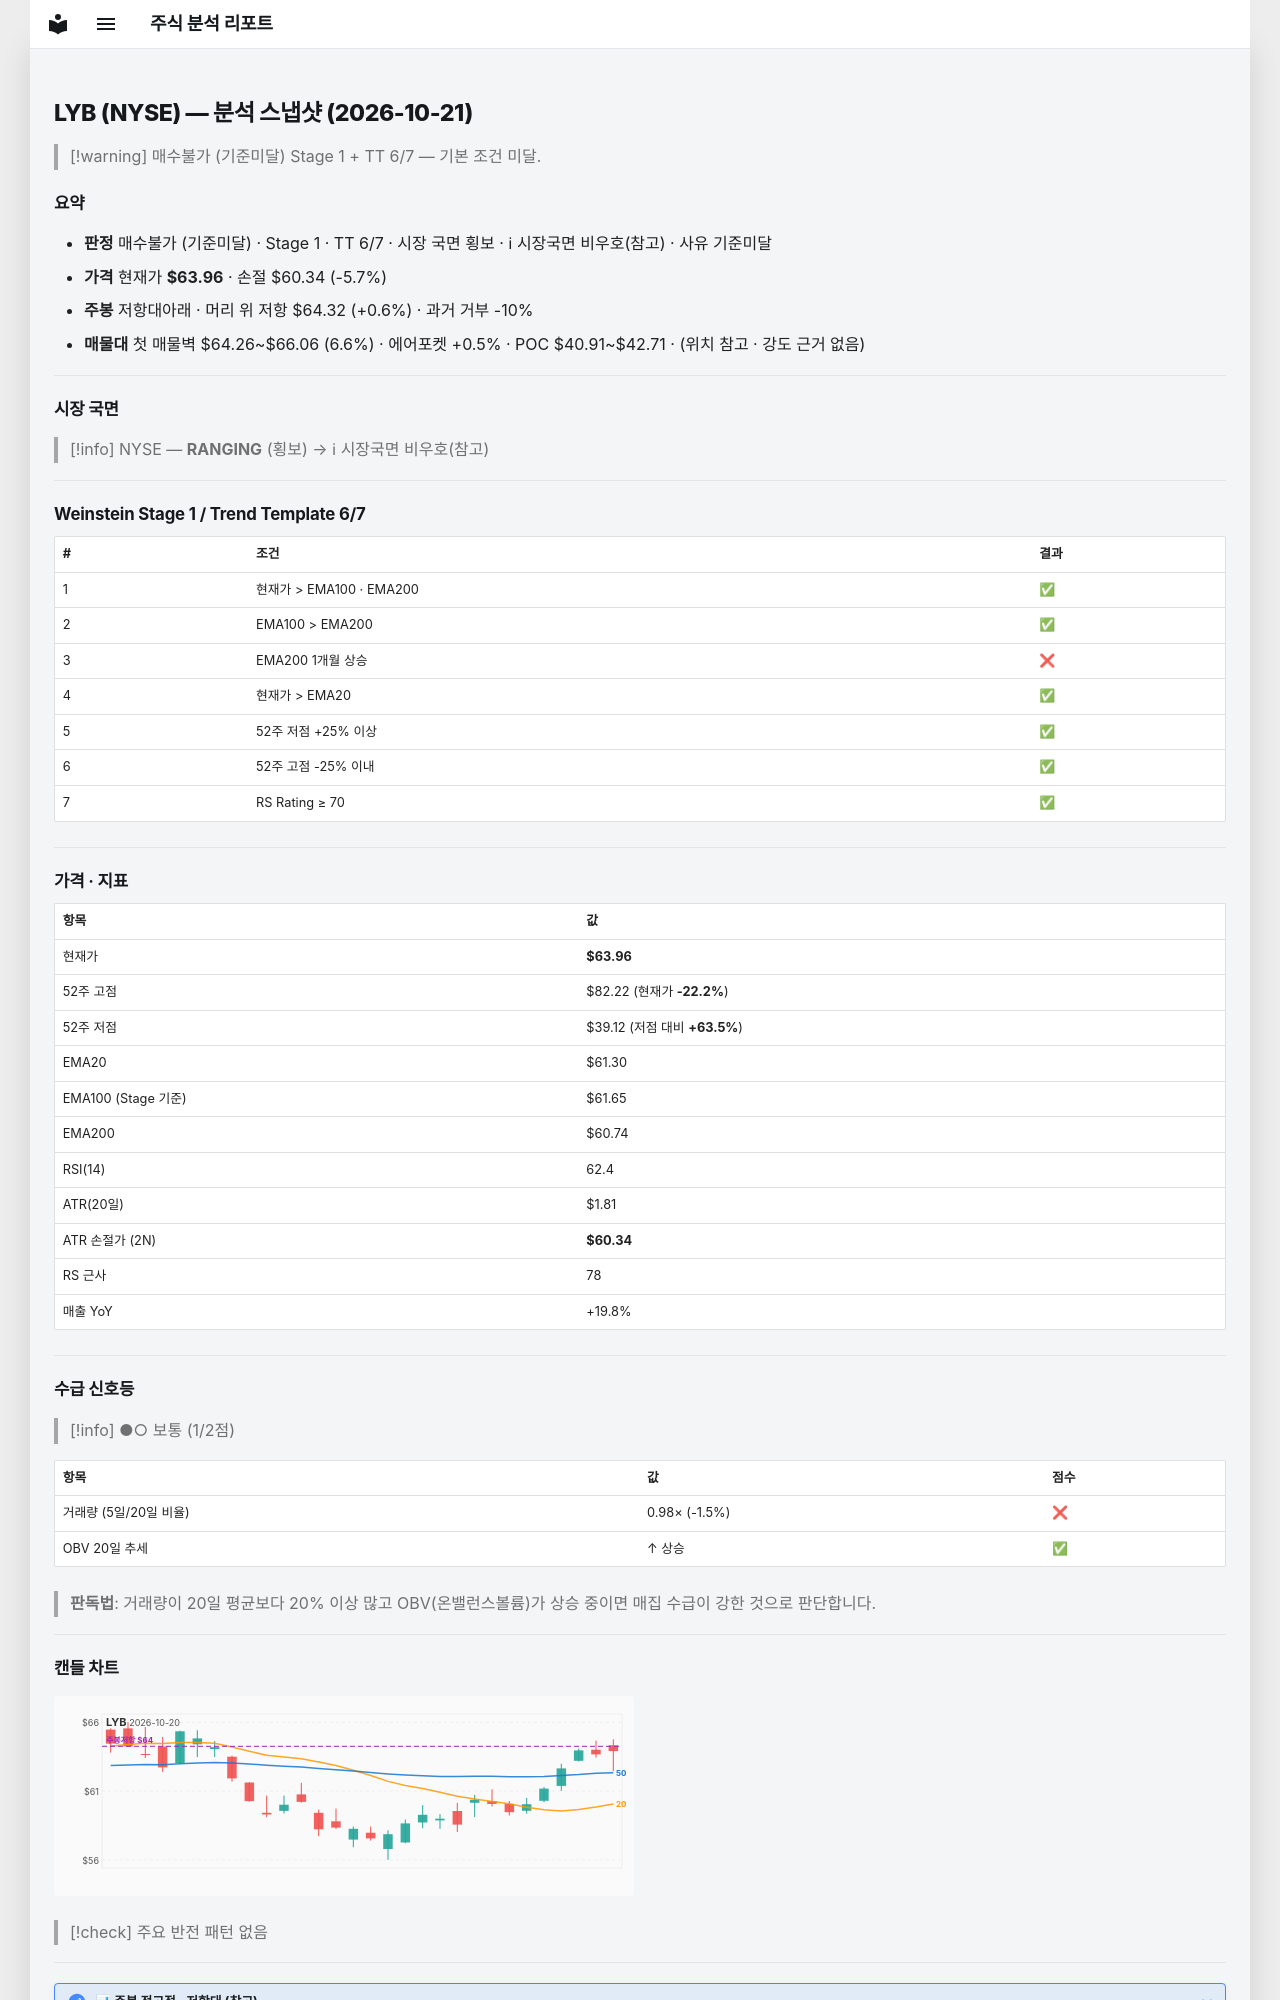

repository: soloandco/stock-reports · page: snapshots/LYB-2026-10-21/index.html · generator: mkdocs

---
type: analysis-snapshot
title: LYB 분석 스냅샷
ticker: LYB
market: NYSE
created: 2026-10-21
updated: 2026-10-21
bar-date: 2026-10-20
verdict: 매수불가
verdict-reason: 기준미달
real-rr: 0.10
sma50-gap-pct: 4.3
weekly-position: 저항대아래
weekly-overhead-price: 64.32
weekly-overhead-pct: 0.6
stage: 1
trend-template-score: 6
tt-max: 7
ma-set: ema-20-100-200
price: 63.959999084472656
stop-price: 60.337243237175336
market-regime: RANGING
supply-demand-score: 1/2
supply-demand-label: 보통
status: tracking
tags:
  - stock-agent
  - watchlist
  - LYB
  - analysis
related:
  - "[[analysis-template]]"
---

# LYB (NYSE) — 분석 스냅샷 (2026-10-21)

> [!warning] 매수불가 (기준미달)
> Stage 1 + TT 6/7 — 기본 조건 미달.

## 요약

- **판정** 매수불가 (기준미달) · Stage 1 · TT 6/7 · 시장 국면 횡보 · ℹ 시장국면 비우호(참고) · 사유 기준미달
- **가격** 현재가 **$63.96** · 손절 $60.34 (-5.7%)
- **주봉** 저항대아래 · 머리 위 저항 $64.32 (+0.6%) · 과거 거부 -10%
- **매물대** 첫 매물벽 $64.26~$66.06 (6.6%) · 에어포켓 +0.5% · POC $40.91~$42.71 · (위치 참고 · 강도 근거 없음)

---

## 시장 국면

> [!info] NYSE — **RANGING** (횡보) → ℹ 시장국면 비우호(참고)

---

## Weinstein Stage 1 / Trend Template 6/7

| # | 조건 | 결과 |
|---|------|------|
| 1 | 현재가 > EMA100 · EMA200 | ✅ |
| 2 | EMA100 > EMA200 | ✅ |
| 3 | EMA200 1개월 상승 | ❌ |
| 4 | 현재가 > EMA20 | ✅ |
| 5 | 52주 저점 +25% 이상 | ✅ |
| 6 | 52주 고점 -25% 이내 | ✅ |
| 7 | RS Rating ≥ 70 | ✅ |

---

## 가격 · 지표

| 항목 | 값 |
|------|---|
| 현재가 | **$63.96** |
| 52주 고점 | $82.22 (현재가 **-22.2%**) |
| 52주 저점 | $39.12 (저점 대비 **+63.5%**) |
| EMA20 | $61.30 |
| EMA100 (Stage 기준) | $61.65 |
| EMA200 | $60.74 |
| RSI(14) | 62.4 |
| ATR(20일) | $1.81 |
| ATR 손절가 (2N) | **$60.34** |
| RS 근사 | 78 |
| 매출 YoY | +19.8% |

---
## 수급 신호등

> [!info] ●○ 보통 (1/2점)

| 항목 | 값 | 점수 |
|------|------|------|
| 거래량 (5일/20일 비율) | 0.98× (-1.5%) | ❌ |
| OBV 20일 추세 | ↑ 상승 | ✅ |

> **판독법**: 거래량이 20일 평균보다 20% 이상 많고 OBV(온밸런스볼륨)가 상승 중이면 매집 수급이 강한 것으로 판단합니다.

---
